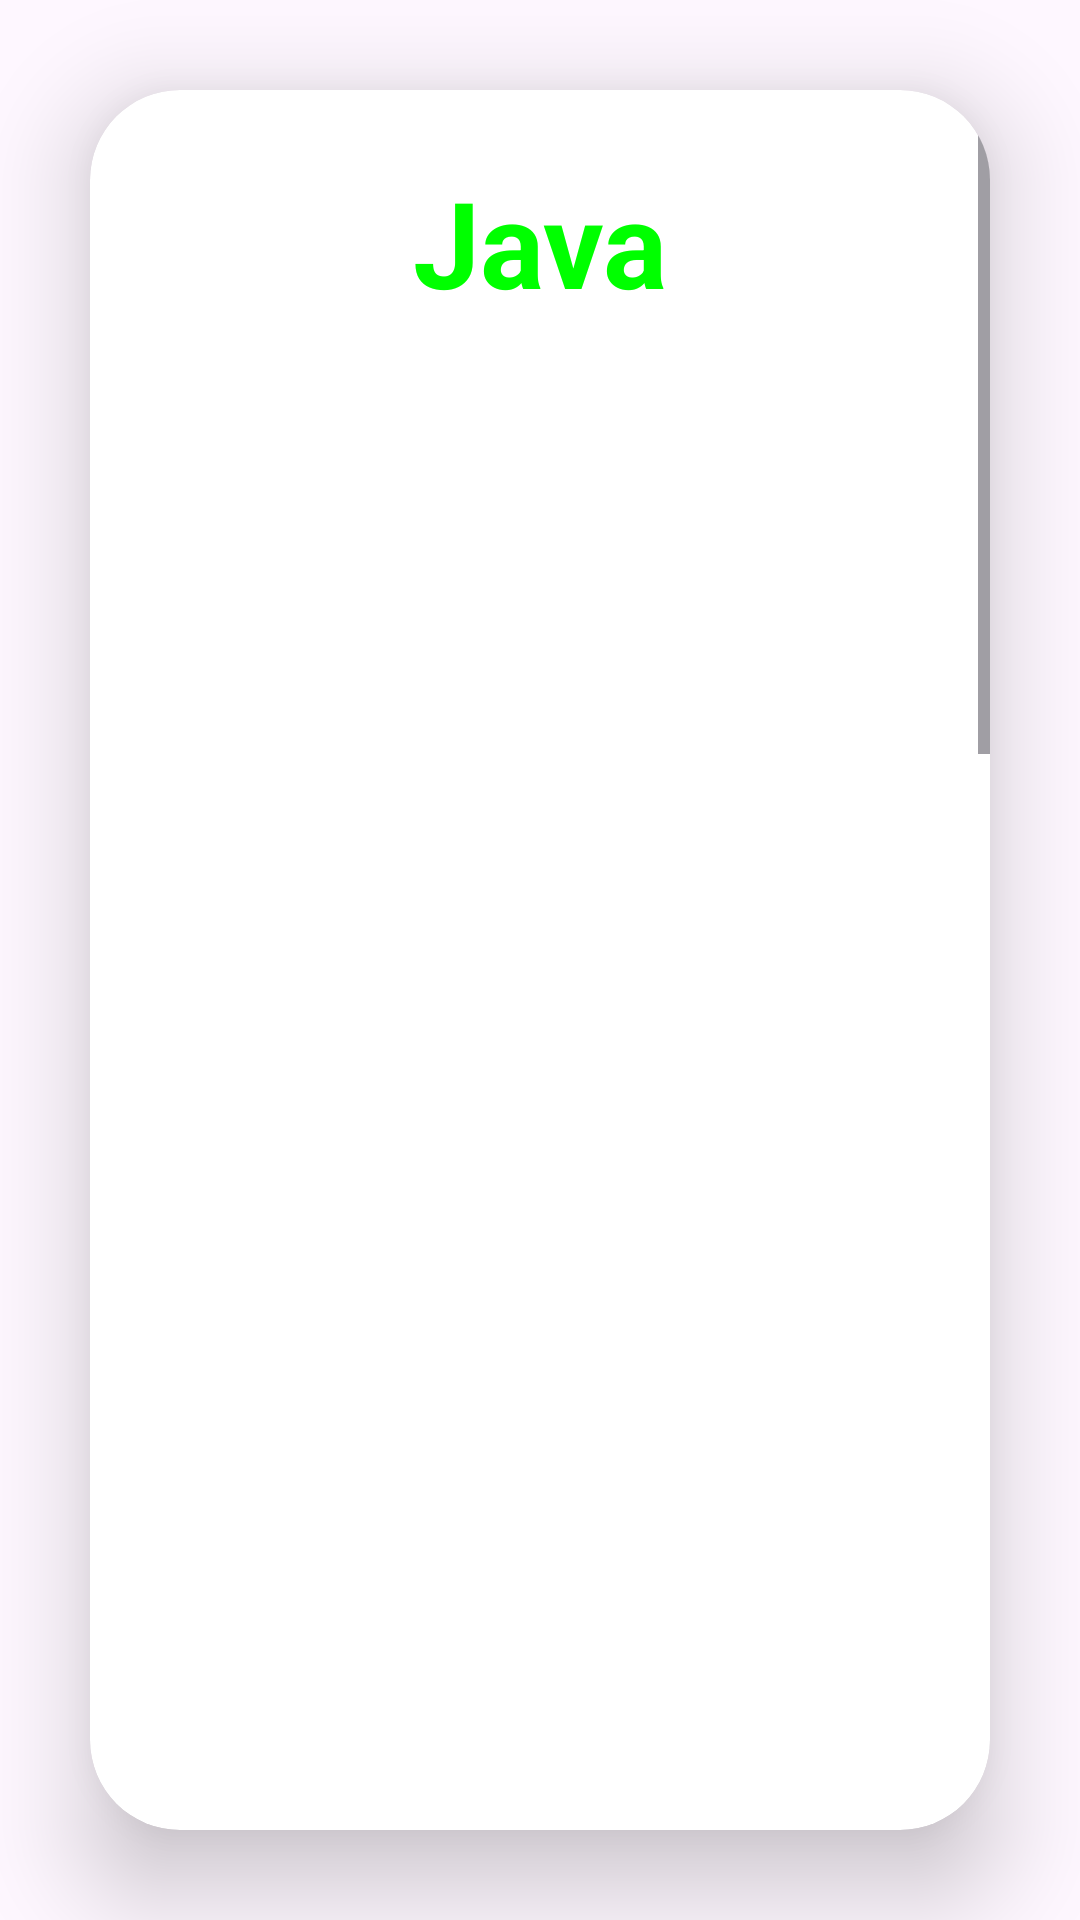

Here is an Android app screen rendered from its layout file. Give the layout XML and the strings, colors and styles it references.
<!-- AndroidManifest.xml: application theme Theme.TechJourneyCompanion -->
<!-- res/layout/activity_frontend_java.xml -->
<?xml version="1.0" encoding="utf-8"?>
<LinearLayout
    xmlns:android="http://schemas.android.com/apk/res/android"
    xmlns:app="http://schemas.android.com/apk/res-auto"
    android:layout_width="match_parent"
    android:layout_height="match_parent"
    android:orientation="vertical"
    android:gravity="center"
    android:background="@drawable/lavender_round"
    >
    <androidx.cardview.widget.CardView
        android:layout_width="match_parent"
        android:layout_height="wrap_content"
        android:layout_margin="30dp"
        app:cardCornerRadius="30dp"
        app:cardElevation="20dp">

        <ScrollView
            android:layout_width="match_parent"
            android:layout_height="600dp"
            android:layout_below="@id/title2"
            android:id="@+id/scroll">


        <LinearLayout
            android:layout_width="match_parent"
            android:layout_height="wrap_content"
            android:orientation="vertical"
            android:layout_gravity="center_horizontal"
            android:padding="24dp"
            android:background="@drawable/custom_edittext">
            <TextView
                android:layout_width="match_parent"
                android:layout_height="wrap_content"
                android:text="@string/java"
                android:textSize="40sp"
                android:textAlignment="center"
                android:textStyle="bold"
                android:textColor="@color/green"/>


            <TextView
                android:layout_width="wrap_content"
                android:layout_height="wrap_content"
                android:layout_marginTop="20dp"
                android:padding="8dp"
                android:text="@string/java_is_the_official_programming_language_for_android_app_development_n_n_it_is_used_for_building_the_core_functionality_and_front_end_design_of_android_apps_n_n_java_s_android_framework_includes_ui_components_layouts_views_and_more_for_creating_interactive_user_interfaces"
                android:textAlignment="center"
                android:textColor="@color/white"
                android:textSize="24sp" />

            <TextView
                android:layout_width="wrap_content"
                android:layout_height="wrap_content"
                android:layout_marginTop="20dp"
                android:text="@string/some_of_the_fundamentals_of_the_java_programming_language_include"
                android:textColor="@color/green"
                android:textStyle="bold"
                android:textSize="24sp" />

            <TextView
                android:layout_width="wrap_content"
                android:layout_height="wrap_content"
                android:layout_marginTop="20dp"
                android:text="@string/_1_packages_n_2_objects_and_classes_n_3_inheritance_and_interfaces_n_4_strings_and_numbers_generics_n_5_collections_n_6_concurrency_n"
                android:textColor="@color/white"
                android:textSize="24sp" />

            <TextView
                android:layout_width="wrap_content"
                android:layout_height="wrap_content"
                android:layout_marginTop="20dp"
                android:text="@string/some_links_to_learn_java_programming_language_include"
                android:textColor="@color/green"
                android:textStyle="bold"
                android:textSize="24sp" />

            <TextView
                android:layout_width="wrap_content"
                android:layout_height="wrap_content"
                android:layout_marginTop="20dp"
                android:autoLink="web"
                android:text="@string/_1_https_docs_oracle_com_javase_tutorial_n_n_2_https_www_udacity_com_course_java_programming_basics_ud282_n_n_3_https_www_vogella_com_tutorials_android_html_n_n_4_https_www_w3schools_com_java_n_n"
                android:textColor="@color/sky"
                android:textSize="24sp" />


        </LinearLayout>
        </ScrollView>
    </androidx.cardview.widget.CardView>

    <LinearLayout
        android:layout_width="wrap_content"
        android:layout_height="wrap_content"
        android:orientation="horizontal"
        android:layout_below="@id/ll"
        android:layout_centerHorizontal="true">

        <Button
            android:id="@+id/logout"
            android:layout_width="wrap_content"
            android:layout_height="wrap_content"
            android:text="Logout"
            android:background="@drawable/lavender_round"
            android:textSize="18dp"
            android:layout_marginEnd="20dp"/>

        <Button
            android:id="@+id/backButton"
            android:layout_width="wrap_content"
            android:layout_height="wrap_content"
            android:text="Back"
            android:textSize="18dp"
            android:background="@drawable/lavender_round"/>
    </LinearLayout>
</LinearLayout>
<!-- resources referenced by this layout -->
<resources>
  <color name="green">#00FF00</color>
  <color name="sky">#E837D8D8</color>
  <color name="white">#FFFFFFFF</color>
  <string name="_1_https_docs_oracle_com_javase_tutorial_n_n_2_https_www_udacity_com_course_java_programming_basics_ud282_n_n_3_https_www_vogella_com_tutorials_android_html_n_n_4_https_www_w3schools_com_java_n_n">1. https://docs.oracle.com/javase/tutorial/\n\n 2. https://www.udacity.com/course/java-programming-basics--ud282/\n\n 3. https://www.vogella.com/tutorials/android.html/\n\n 4. https://www.w3schools.com/java/\n\n</string>
  <string name="_1_packages_n_2_objects_and_classes_n_3_inheritance_and_interfaces_n_4_strings_and_numbers_generics_n_5_collections_n_6_concurrency_n">1. Packages\n 2. Objects and classes\n 3. Inheritance and interfaces\n 4. Strings and numbers, generics\n 5. Collections\n 6. Concurrency\n</string>
  <string name="java">Java</string>
  <string name="java_is_the_official_programming_language_for_android_app_development_n_n_it_is_used_for_building_the_core_functionality_and_front_end_design_of_android_apps_n_n_java_s_android_framework_includes_ui_components_layouts_views_and_more_for_creating_interactive_user_interfaces">Java is the official programming language for Android app development.\n\n It is used for building the core functionality and front-end design of Android apps.\n\n Java\'s Android framework includes UI components, layouts, views, and more for creating interactive user interfaces.</string>
  <string name="some_links_to_learn_java_programming_language_include">Some links to learn Java programming language include :</string>
  <string name="some_of_the_fundamentals_of_the_java_programming_language_include">Some of the fundamentals of the Java programming language include :</string>
  <style name="Theme.TechJourneyCompanion" parent="Base.Theme.TechJourneyCompanion" />
  <style name="Base.Theme.TechJourneyCompanion" parent="Theme.Material3.DayNight.NoActionBar">
          
          
      </style>
</resources>
